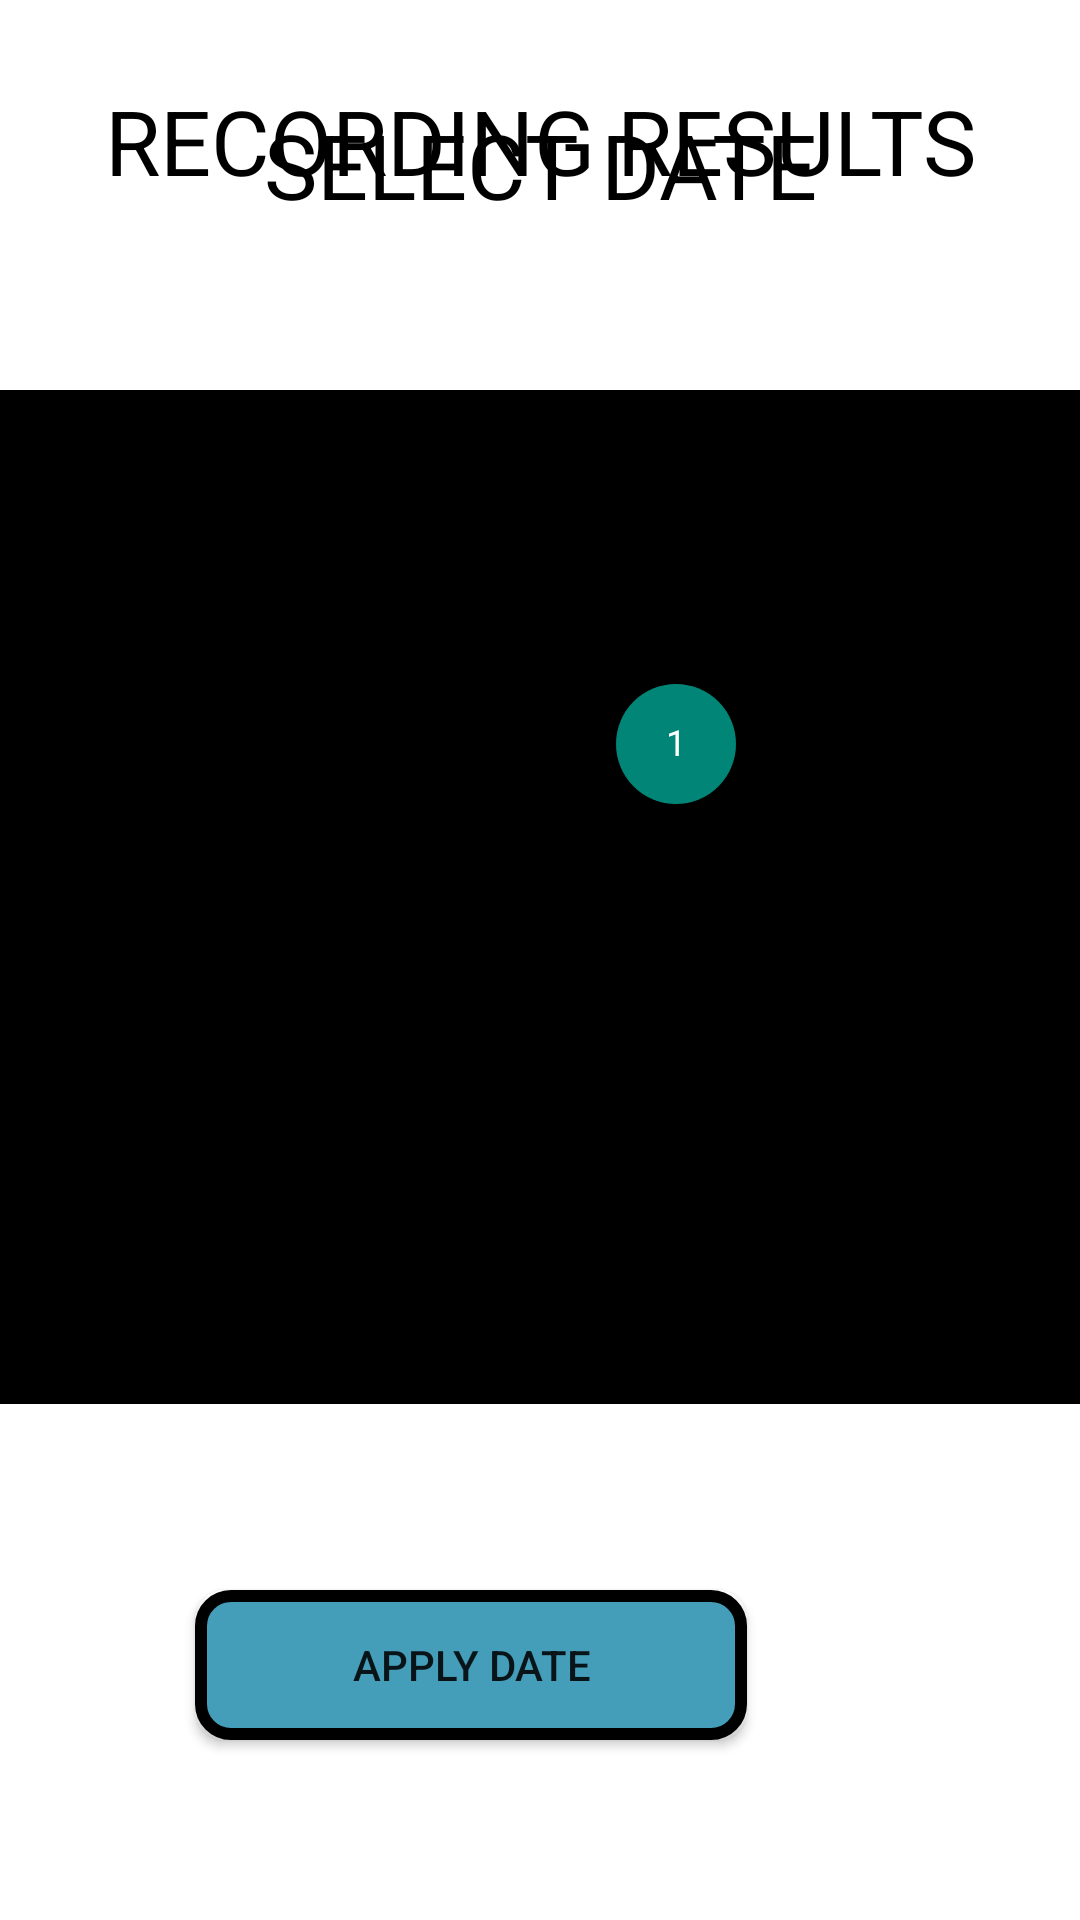

Write the Android layout XML for this screen, with the resource values it uses.
<!-- AndroidManifest.xml: application theme Theme.SnoreHelp -->
<!-- res/layout/fragment_results.xml -->
<?xml version="1.0" encoding="utf-8"?>
<RelativeLayout xmlns:android="http://schemas.android.com/apk/res/android"
    xmlns:tools="http://schemas.android.com/tools"
    android:layout_width="match_parent"
    android:layout_height="match_parent"
    tools:context=".ResultsFragment"
    android:background="@color/white">

    
    <TextView
        android:layout_width="401dp"
        android:layout_height="94dp"
        android:gravity="center"
        android:text="RECORDING RESULTS"
        android:textColor="@color/black"
        android:textSize="30sp" />

    <TextView
        android:layout_width="401dp"
        android:layout_height="94dp"
        android:layout_alignParentBottom="true"
        android:layout_marginBottom="538dp"
        android:gravity="center"
        android:text="SELECT DATE"
        android:textColor="@color/black"
        android:textSize="30sp" />





    <CalendarView
        android:id="@+id/cal"
        android:layout_width="match_parent"
        android:layout_height="wrap_content"
        android:layout_alignParentBottom="true"

        android:layout_marginBottom="172dp"
        android:background="@color/black"
        android:onClick="btnCalendeClick" />

    <Button
        android:id="@+id/resclick"
        android:layout_width="184dp"
        android:layout_height="50dp"
        android:layout_alignParentEnd="true"
        android:layout_alignParentBottom="true"
        android:layout_marginLeft="100dp"
        android:layout_marginTop="420dp"
        android:layout_marginEnd="111dp"
        android:layout_marginBottom="60dp"
        android:background="@drawable/button"
        android:text="APPLY DATE" />

    />

</RelativeLayout>
<!-- resources referenced by this layout -->
<resources>
  <!-- drawable button (drawable) -->
  <?xml version="1.0" encoding="utf-8"?>
  <shape
      android:shape="rectangle"
      xmlns:android="http://schemas.android.com/apk/res/android">
      <solid
          android:color="#449DB9"/>
      <corners
          android:radius="10dp"/>
      <stroke
          android:width="4dp"
          android:color="@color/black"/>
  
  
  </shape>
  <style name="Theme.SnoreHelp" parent="Theme.AppCompat.DayNight.DarkActionBar">
          
          <item name="colorPrimary">@color/purple_500</item>
          <item name="colorPrimaryVariant">@color/purple_700</item>
          <item name="colorOnPrimary">@color/white</item>
          
          <item name="colorSecondary">@color/teal_200</item>
          <item name="colorSecondaryVariant">@color/teal_700</item>
          <item name="colorOnSecondary">@color/black</item>
          
          <item name="android:statusBarColor" tools:targetApi="l">?attr/colorPrimaryVariant</item>
          
      </style>
      //heme.MaterialComponents.DayNight.DarkActionBar
  <!-- not gathered from this repository: default colours our renderer supplied (Android Studio template values) -->
  <color name="purple_500">#FF6200EE</color>
  <color name="purple_700">#FF3700B3</color>
  <color name="teal_200">#FF03DAC5</color>
  <color name="teal_700">#FF018786</color>
  <color name="black">#FF000000</color>
  <color name="white">#FFFFFFFF</color>
</resources>
